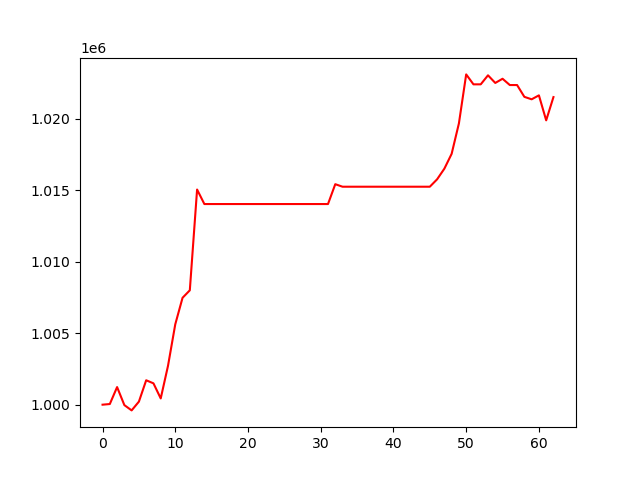

Data behind this chart, as committed beside it:
, 0
0, 1000000
1, 1000045
2, 1001232
3, 999970
4, 999600
5, 1000214
6, 1001708
7, 1001494
8, 1000438
9, 1002717
10, 1005625
11, 1007479
12, 1008003
13, 1015054
14, 1014039
15, 1014039
16, 1014039
17, 1014039
18, 1014039
19, 1014039
20, 1014039
21, 1014039
22, 1014039
23, 1014039
24, 1014039
25, 1014039
26, 1014039
27, 1014039
28, 1014039
29, 1014039
30, 1014039
31, 1014039
32, 1015428
33, 1015251
34, 1015251
35, 1015251
36, 1015251
37, 1015251
38, 1015251
39, 1015251
40, 1015251
41, 1015251
42, 1015251
43, 1015251
44, 1015251
45, 1015251
46, 1015768
47, 1016513
48, 1017551
49, 1019681
50, 1023109
51, 1022414
52, 1022414
53, 1023046
54, 1022512
55, 1022805
56, 1022365
57, 1022365
58, 1021539
59, 1021367
... 3 more rows
